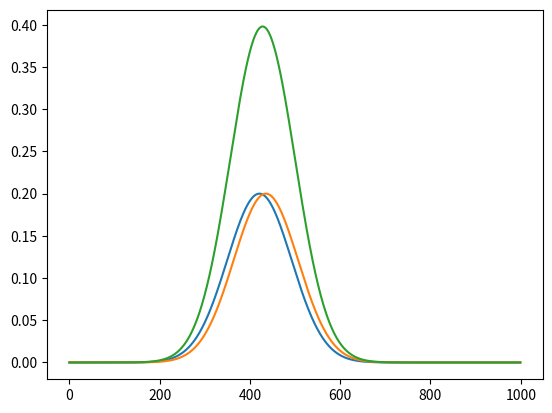

The script that saved this image:
# -*- coding: utf-8 -*-
"""
Created on Fri Jul 26 18:59:05 2019

[redacted]
"""

import numpy
import matplotlib.pyplot as plt

def gaussian(freq, constrast, sigma, center):
    return constrast * numpy.exp(-((freq-center)**2) / (2 * (sigma**2)))

if __name__ == '__main__':

    freqs = numpy.linspace(2.84, 2.91, 1000)

    fig, ax = plt.subplots()

    deviation = 0.0005

    gaussian_low = gaussian(freqs, 0.2, 0.005, 2.87-deviation)
    gaussian_high = gaussian(freqs, 0.2, 0.005, 2.87+deviation)
    gaussian_sum = gaussian_low + gaussian_high
    print(numpy.std(gaussian_low))
    print(numpy.std(gaussian_high))
    print(numpy.std(gaussian_sum))
    ax.plot(gaussian_low)
    ax.plot(gaussian_high)
    ax.plot(gaussian_sum)
